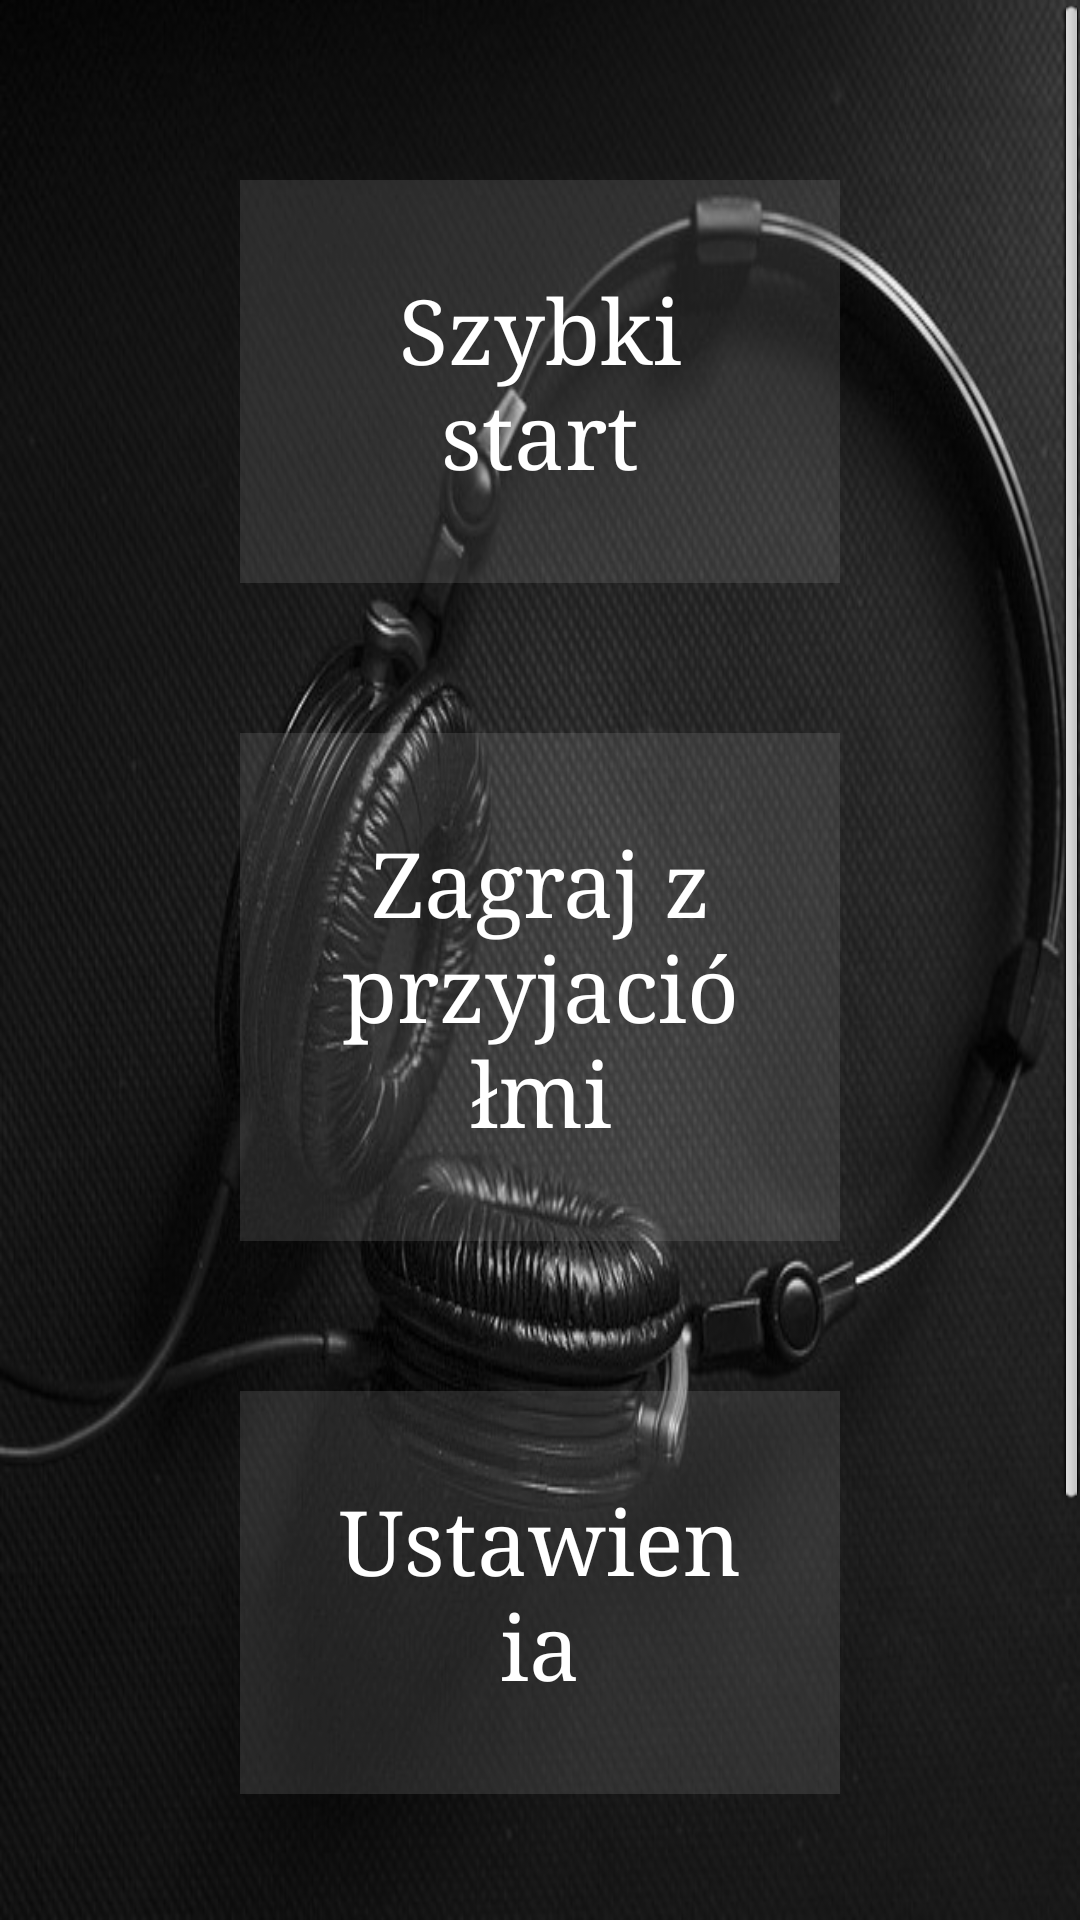

Reconstruct the res/layout file that produces this screen, plus the resources it refers to.
<!-- AndroidManifest.xml: application theme AppTheme -->
<!-- res/layout/menu_page.xml -->
<?xml version="1.0" encoding="utf-8"?>
<androidx.constraintlayout.widget.ConstraintLayout xmlns:android="http://schemas.android.com/apk/res/android"
    xmlns:app="http://schemas.android.com/apk/res-auto"
    xmlns:tools="http://schemas.android.com/tools"
    android:layout_width="match_parent"
    android:layout_height="match_parent"
    android:theme="@android:style/Theme.NoTitleBar"
    tools:context=".startClass"
    android:background="@drawable/background"
    android:id="@+id/menuId">



    <ScrollView
        android:layout_width="match_parent"
        android:layout_height="match_parent">
        <LinearLayout
            android:layout_marginTop="60dp"
            android:layout_width="match_parent"
            android:layout_height="wrap_content"
            android:orientation="vertical">
            <Button
                android:textSize="30sp"
                android:id="@+id/fastStartButton"
                android:textColor="@android:color/white"
                android:typeface="serif"
                android:layout_width="match_parent"
                android:layout_height="wrap_content"
                android:layout_marginStart="80dp"
                android:padding="30dp"
                android:background="#30999999"
                android:layout_marginEnd="80dp"
                android:text="@string/startButton"
                app:layout_constraintEnd_toEndOf="parent"
                app:layout_constraintStart_toStartOf="parent"
                app:layout_constraintTop_toTopOf="parent" />

            <Button
                android:textSize="30sp"
                android:id="@+id/startWithFriendsButton"
                android:layout_width="match_parent"
                android:textColor="@android:color/white"
                android:typeface="serif"
                android:layout_height="wrap_content"
                android:layout_marginStart="80dp"
                android:background="#30999999"
                android:layout_marginTop="50dp"
                android:padding="30dp"
                android:layout_marginEnd="80dp"
                android:text="@string/startTeamButton"
                app:layout_constraintEnd_toEndOf="parent"
                app:layout_constraintStart_toStartOf="parent"
                app:layout_constraintTop_toTopOf="parent" />

            <Button
                android:textSize="30sp"
                android:id="@+id/settingsButton"
                android:layout_width="match_parent"
                android:textColor="@android:color/white"
                android:typeface="serif"
                android:layout_height="wrap_content"
                android:layout_marginStart="80dp"
                android:background="#30999999"
                android:layout_marginTop="50dp"
                android:padding="30dp"
                android:layout_marginEnd="80dp"
                android:text="@string/settingsButton"
                app:layout_constraintEnd_toEndOf="parent"
                app:layout_constraintStart_toStartOf="parent"
                app:layout_constraintTop_toTopOf="parent" />

            <Button
                android:textSize="30sp"
                android:id="@+id/addNewSongButton"
                android:layout_width="match_parent"
                android:textColor="@android:color/white"
                android:typeface="serif"
                android:background="#30999999"
                android:layout_height="wrap_content"
                android:layout_marginStart="80dp"
                android:layout_marginTop="50dp"
                android:padding="30dp"
                android:layout_marginEnd="80dp"
                android:text="@string/dodajSwojąPiosenkę"
                app:layout_constraintEnd_toEndOf="parent"
                app:layout_constraintStart_toStartOf="parent"
                app:layout_constraintTop_toTopOf="parent" />
        </LinearLayout>
    </ScrollView>


</androidx.constraintlayout.widget.ConstraintLayout>
<!-- resources referenced by this layout -->
<resources>
  <!-- drawable background: jpg bitmap (drawable-v24, 93340 bytes) -->
  <string name="settingsButton">Ustawienia</string>
  <string name="startButton">Szybki start</string>
  <string name="startTeamButton">Zagraj z przyjaciółmi</string>
  <style name="AppTheme" parent="Theme.AppCompat.Light.DarkActionBar">
          
          <item name="colorPrimary">@color/colorPrimary</item>
          <item name="colorPrimaryDark">@color/colorPrimaryDark</item>
          <item name="colorAccent">@color/colorAccent</item>
      </style>
  <color name="colorPrimary">#000000</color>
  <color name="colorPrimaryDark">#000000</color>
  <color name="colorAccent">#000000</color>
</resources>
